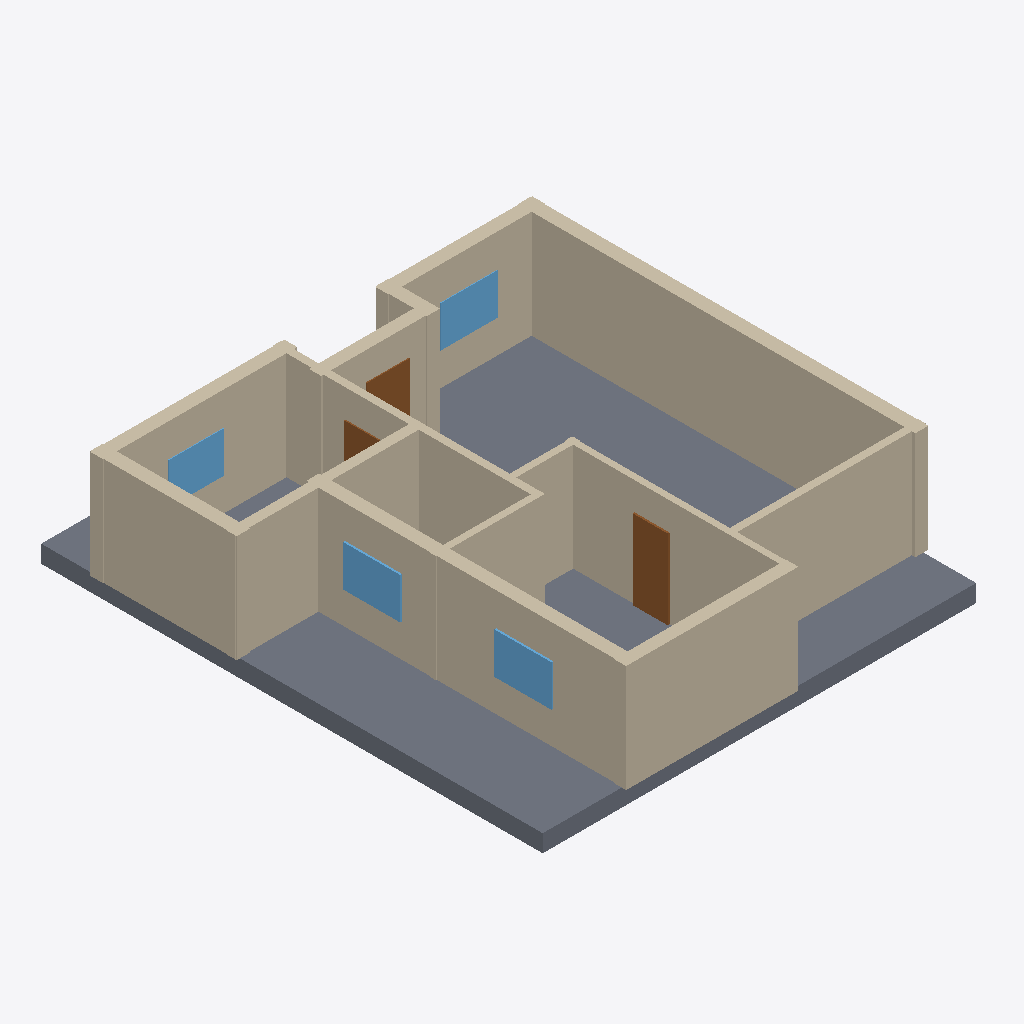
Isometric view of an IFC building model (IFC-SPF (STEP), schema IFC4, length unit millimetre), seen from the south-west, elements coloured by IFC class: 14 walls (beige), 4 windows (light blue), 3 doors (brown), 1 slab (grey).
Extent 11.9 m × 13.7 m × 3.4 m (x, y, z). Elements (24): 14 IfcWall, 5 IfcDoor, 4 IfcWindow, 1 IfcSlab.

HEADER;
FILE_DESCRIPTION(('ViewDefinition[DesignTransferView]'),'2;1');
FILE_NAME('/dev/null','2026-11-14T09:48:54+02:00',(''),(''),'IfcOpenShell 0.9.0.post1','IfcOpenShell 0.9.0.post1','Nobody');
FILE_SCHEMA(('IFC4'));
ENDSEC;
DATA;
#1=IFCPROJECT('0UzfDMRSb9TR1xByLTtKu2',$,'plan2ifc',$,$,$,$,(#10),#5);
#12=IFCSITE('02fjQH_0H0wgnzH3TbQS8H',$,'Site',$,$,$,$,$,$,$,$,$,$,$);
#13=IFCBUILDING('3H$OkWhrj75Q$5Wm$nBWUF',$,'Building',$,$,$,$,$,$,$,$,$);
#14=IFCBUILDINGSTOREY('0eqBJy_nz3uu2f21NanM0z',$,'Level 0',$,$,$,$,$,$,$);
#525=IFCSLAB('1D84qBe$z60xfXZdAN2Gcs',$,'Slab',$,$,#542,#532,$,$);
#261=IFCWALL('1ZSHwmmb98geSr4_T1Xv9w',$,'Wall',$,$,#282,#272,$,$);
#283=IFCWALL('2SpOPqkSjDpu1RnN4X_Wm8',$,'Wall',$,$,#304,#294,$,$);
#173=IFCWALL('2MCmccN7HEXAQFy6gySSG$',$,'Wall',$,$,#194,#184,$,$);
#195=IFCWALL('3BZ5f0qdj6VAmOlfs4vSbP',$,'Wall',$,$,#216,#206,$,$);
#305=IFCWALL('3Cjp_Ixir8suX4d1Jmw6IB',$,'Wall',$,$,#326,#316,$,$);
#151=IFCWALL('25MCKy_wT8KfBYo422HiVh',$,'Wall',$,$,#172,#162,$,$);
#18=IFCWALL('1ZmHeX$if2LQR2Q4ZiW9cY',$,'Wall',$,$,#40,#29,$,$);
#85=IFCWALL('3QZ$07qZLDKRE5R6aAjAHS',$,'Wall',$,$,#106,#96,$,$);
#217=IFCWALL('3pdulVVoD8s8HHBWpRsuLu',$,'Wall',$,$,#238,#228,$,$);
#41=IFCWALL('0MYGUSiOr2EP$Wh5jh_NYD',$,'Wall',$,$,#62,#52,$,$);
#63=IFCWALL('2FlAgidW1FavJ91hJu6NiD',$,'Wall',$,$,#84,#74,$,$);
#129=IFCWALL('1ypqOzrwbC2Odg5NTEOpqR',$,'Wall',$,$,#150,#140,$,$);
#107=IFCWALL('3No_pZ2OHBhfr_OqeCaW5m',$,'Wall',$,$,#128,#118,$,$);
#393=IFCDOOR('1xfR0zukn81PSck7vTsuUE',$,'Door',$,$,#414,#404,$,$,$,$,$,$);
#481=IFCWINDOW('3qhg0qLvD2HfzOCPZpSQnL',$,'Window',$,$,#502,#492,$,$,$,$,$,$);
#503=IFCWINDOW('3kf1g5ZQj3MA752NYw76cV',$,'Window',$,$,#524,#514,$,$,$,$,$,$);
#459=IFCWINDOW('0mp9efrRD6HgJP9o9E_xqf',$,'Window',$,$,#480,#470,$,$,$,$,$,$);
#239=IFCWALL('3dCwcZkI95FgEIQtKSh9ON',$,'Wall',$,$,#260,#250,$,$);
#437=IFCWINDOW('2ApATKjjfAyRadbo9Rf8eS',$,'Window',$,$,#458,#448,$,$,$,$,$,$);
#327=IFCDOOR('0h2yltq3f9GwigItytxPyN',$,'Door',$,$,#348,#338,$,$,$,$,$,$);
#349=IFCDOOR('1u68y41VnD4gFr0xr6EZ$_',$,'Door',$,$,#370,#360,$,$,$,$,$,$);
ENDSEC;
